Run: headless pygame with SDL's dummy video driver; simulated clock (each Clock.tick advances the game by its frame time, no real sleeping); random seed 0; keys injected as events and as key.get_pressed() state; no mouse input.
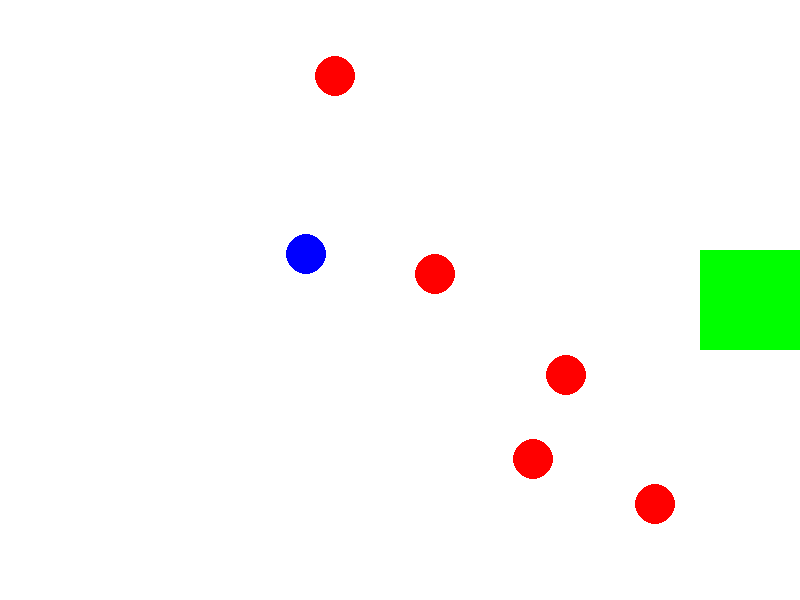
Frame 1 of 2 · flips 1–60 · no input
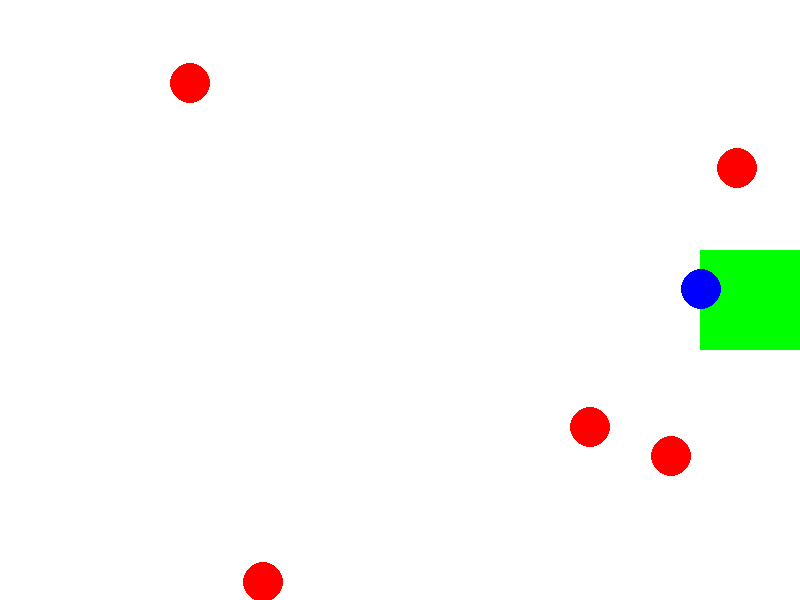
Frame 2 of 2 · flips 61–180 · tapped SPACE, RETURN · held RIGHT (→), D (game ended)

The pygame program that drew these frames:

import pygame
import math
import random

# Pygame 초기화
pygame.init()

# 화면 크기 설정
WIDTH, HEIGHT = 800, 600
screen = pygame.display.set_mode((WIDTH, HEIGHT))
pygame.display.set_caption("탄성 충돌 게임")

# 색상
WHITE = (255, 255, 255)
BLACK = (0, 0, 0)
RED = (255, 0, 0)
BLUE = (0, 0, 255)
GREEN = (0, 255, 0)

# FPS 설정
clock = pygame.time.Clock()
FPS = 60

# 물리 엔진 설정
class Ball:
    def __init__(self, x, y, radius, color, mass=1):
        self.x = x
        self.y = y
        self.radius = radius
        self.color = color
        self.mass = mass
        self.vx = random.uniform(-5, 5)
        self.vy = random.uniform(-5, 5)

    def draw(self):
        pygame.draw.circle(screen, self.color, (int(self.x), int(self.y)), self.radius)

    def move(self):
        self.x += self.vx
        self.y += self.vy

        # 화면 경계 충돌
        if self.x - self.radius < 0 or self.x + self.radius > WIDTH:
            self.vx *= -1
        if self.y - self.radius < 0 or self.y + self.radius > HEIGHT:
            self.vy *= -1

def detect_collision(ball1, ball2):
    dx = ball1.x - ball2.x
    dy = ball1.y - ball2.y
    distance = math.sqrt(dx**2 + dy**2)

    if distance < ball1.radius + ball2.radius:
        return True
    return False

def resolve_collision(ball1, ball2):
    dx = ball1.x - ball2.x
    dy = ball1.y - ball2.y
    distance = math.sqrt(dx**2 + dy**2)

    if distance == 0:
        return

    # 충돌 방향 단위 벡터
    nx = dx / distance
    ny = dy / distance

    # 상대 속도
    dvx = ball1.vx - ball2.vx
    dvy = ball1.vy - ball2.vy

    # 속도 차원의 투영
    velocity_along_normal = dvx * nx + dvy * ny

    # 물체가 서로 멀어지고 있으면 무시
    if velocity_along_normal > 0:
        return

    # 충돌 반발 계수 (탄성 충돌)
    e = 1.0

    # 충돌량 계산
    j = -(1 + e) * velocity_along_normal
    j /= (1 / ball1.mass + 1 / ball2.mass)

    # 충격량을 각 물체에 적용
    impulse_x = j * nx
    impulse_y = j * ny

    ball1.vx += impulse_x / ball1.mass
    ball1.vy += impulse_y / ball1.mass
    ball2.vx -= impulse_x / ball2.mass
    ball2.vy -= impulse_y / ball2.mass

# 게임 초기화
player = Ball(100, 100, 20, BLUE, mass=2)
goal = pygame.Rect(WIDTH - 100, HEIGHT // 2 - 50, 100, 100)

balls = [Ball(random.randint(50, WIDTH - 50), random.randint(50, HEIGHT - 50), 20, RED) for _ in range(5)]

running = True
while running:
    screen.fill(WHITE)

    # 종료 이벤트
    for event in pygame.event.get():
        if event.type == pygame.QUIT:
            running = False

    # 플레이어 조작
    keys = pygame.key.get_pressed()
    if keys[pygame.K_LEFT]:
        player.vx -= 0.2
    if keys[pygame.K_RIGHT]:
        player.vx += 0.2
    if keys[pygame.K_UP]:
        player.vy -= 0.2
    if keys[pygame.K_DOWN]:
        player.vy += 0.2

    # 공 움직임
    player.move()
    for ball in balls:
        ball.move()

    # 충돌 처리
    for ball in balls:
        if detect_collision(player, ball):
            resolve_collision(player, ball)
        for other_ball in balls:
            if ball != other_ball and detect_collision(ball, other_ball):
                resolve_collision(ball, other_ball)

    # 목표 지점
    pygame.draw.rect(screen, GREEN, goal)
    if goal.collidepoint(player.x, player.y):
        print("목표 도달!")
        running = False

    # 공 그리기
    player.draw()
    for ball in balls:
        ball.draw()

    pygame.display.flip()
    clock.tick(FPS)

pygame.quit()
